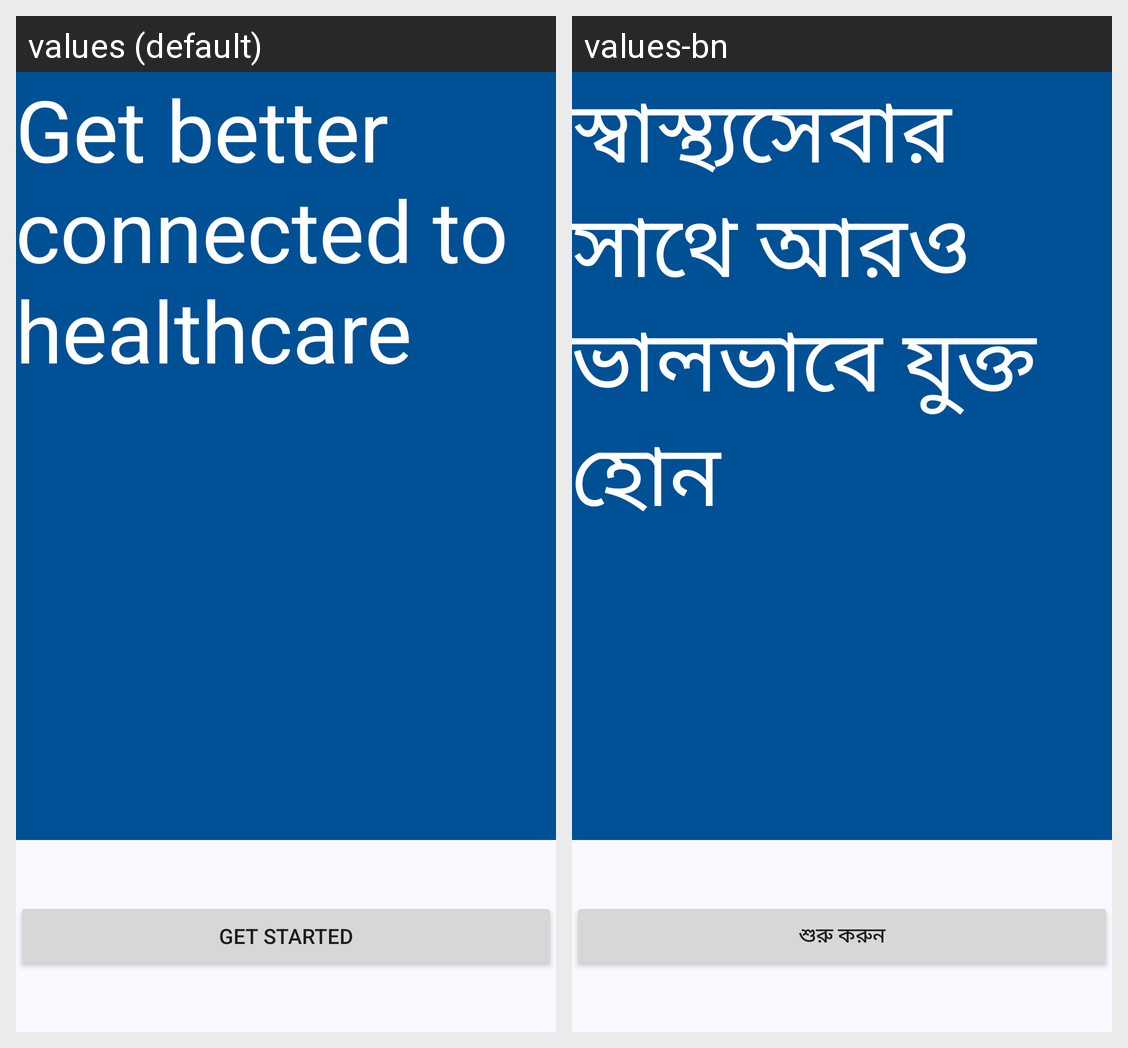

This grid shows one Android layout under two languages. Give, for every string resource on the screen, its name, the default text and each shown locale's text.
Android screen res/layout/fragment_welcome.xml rendered under 2 locales, left to right: values (default), values-bn. Device: Nexus 5 (rendered at 1080×1920; each locale shown at half size, 540×960, under a caption strip naming it); theme AppTheme.
Strings drawn on this screen, with the default value and each locale's value (text and hints the layout hard-codes, and strings that could not be matched under every locale, appear in the picture but are not listed):

get_better_connected_to_healthcare
  values: Get better connected to healthcare
  values-bn: স্বাস্থ্যসেবার সাথে আরও ভালভাবে যুক্ত হোন

get_started
  values: Get started
  values-bn: শুরু করুন
